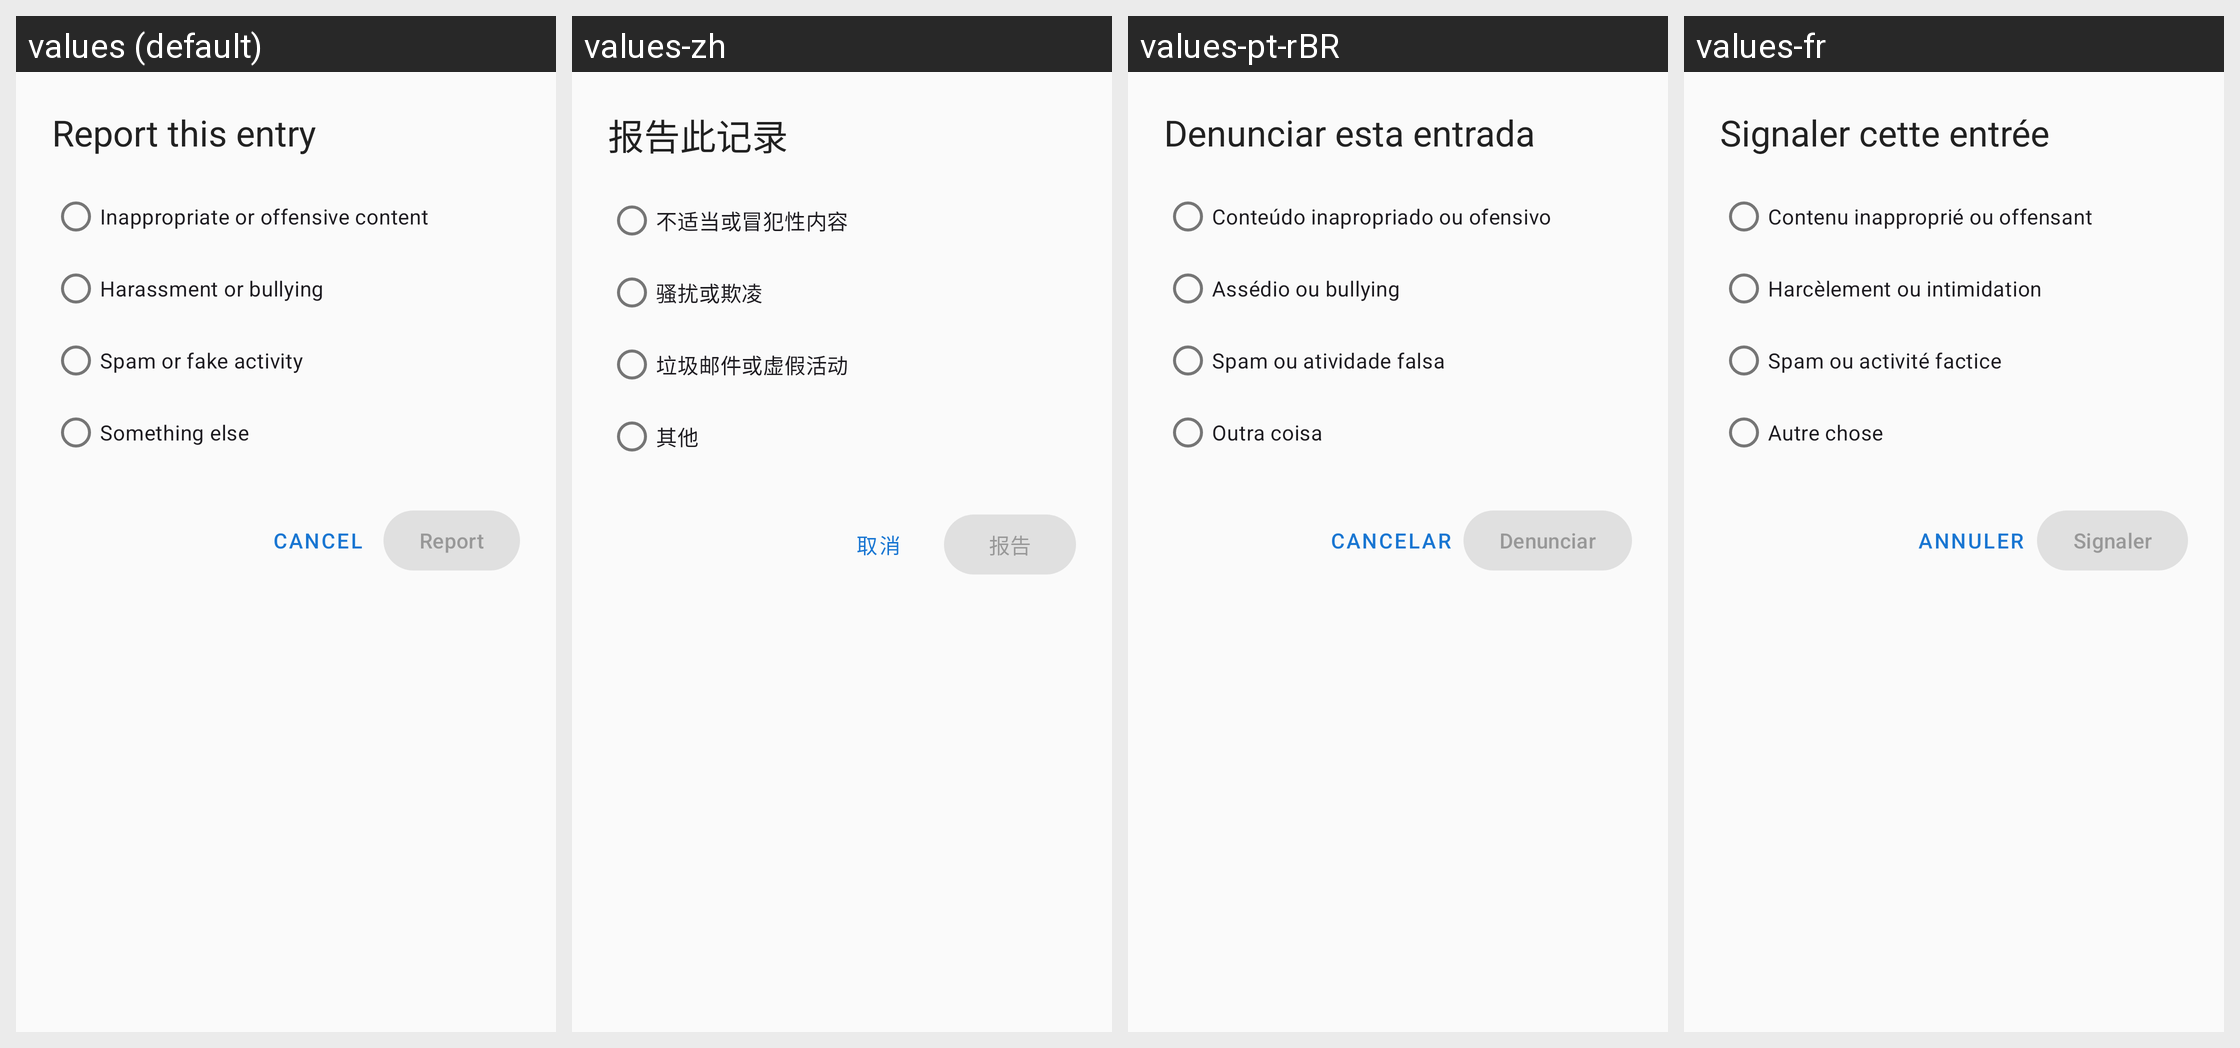

The Android screen above is rendered under several locales of the same app. Produce the string resources it draws, with the default and per-locale values.
Android screen res/layout/bottom_sheet_report_entry.xml rendered under 4 locales, left to right: values (default), values-zh, values-pt-rBR, values-fr. Device: Nexus 5 (rendered at 1080×1920; each locale shown at half size, 540×960, under a caption strip naming it); theme Theme.Pursue.
Other locales in the repository, not shown: values-de, values-es.
Strings drawn on this screen, with the default value and each locale's value (text and hints the layout hard-codes, and strings that could not be matched under every locale, appear in the picture but are not listed):

report_entry_title
  values: Report this entry
  values-zh: 报告此记录
  values-pt-rBR: Denunciar esta entrada
  values-fr: Signaler cette entrée

report_reason_inappropriate
  values: Inappropriate or offensive content
  values-zh: 不适当或冒犯性内容
  values-pt-rBR: Conteúdo inapropriado ou ofensivo
  values-fr: Contenu inapproprié ou offensant

report_reason_harassment
  values: Harassment or bullying
  values-zh: 骚扰或欺凌
  values-pt-rBR: Assédio ou bullying
  values-fr: Harcèlement ou intimidation

report_reason_spam
  values: Spam or fake activity
  values-zh: 垃圾邮件或虚假活动
  values-pt-rBR: Spam ou atividade falsa
  values-fr: Spam ou activité factice

report_reason_other
  values: Something else
  values-zh: 其他
  values-pt-rBR: Outra coisa
  values-fr: Autre chose

cancel
  values: Cancel
  values-zh: 取消
  values-pt-rBR: Cancelar
  values-fr: Annuler

report_submit_button
  values: Report
  values-zh: 报告
  values-pt-rBR: Denunciar
  values-fr: Signaler
